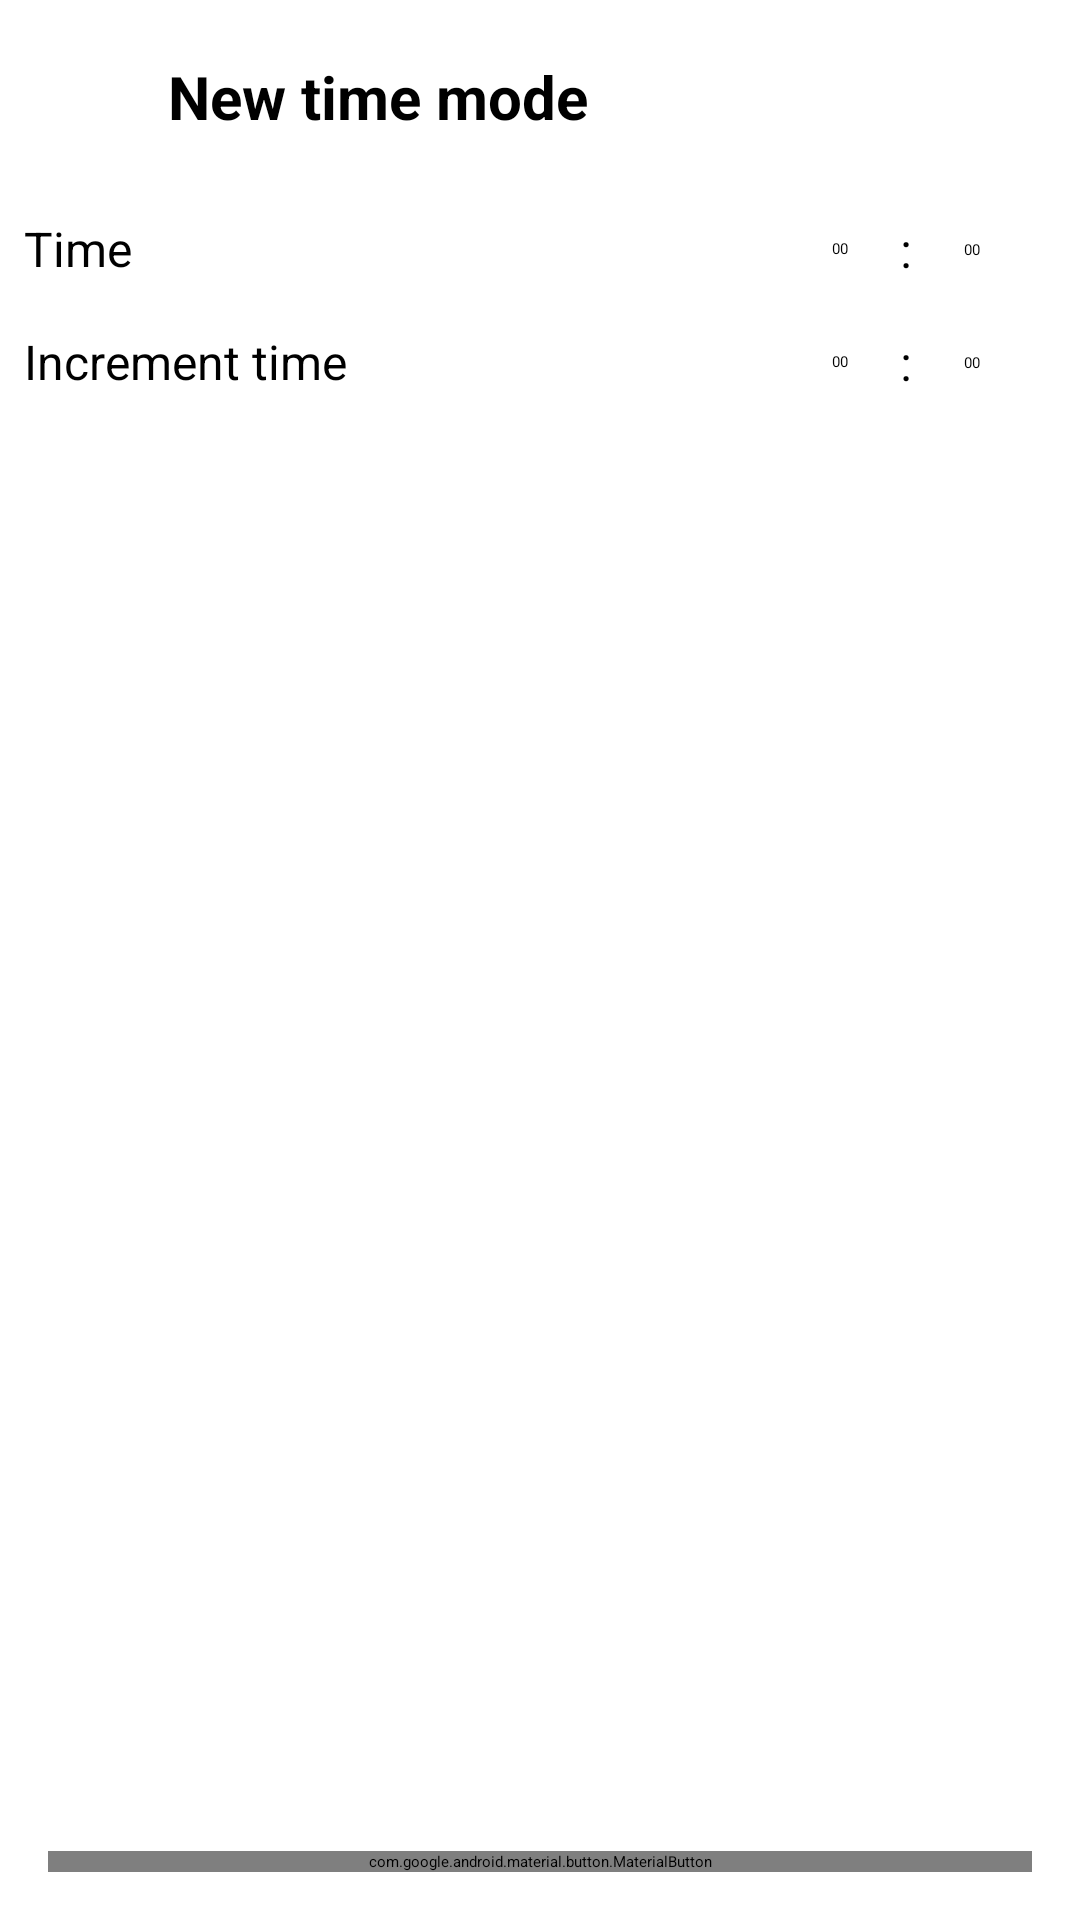

Produce the Android XML layout that renders to this screen, including the resource entries it uses.
<!-- AndroidManifest.xml: application theme Theme.ChessTimer -->
<!-- res/layout/fragment_add_time_mode.xml -->
<?xml version="1.0" encoding="utf-8"?>
<androidx.constraintlayout.widget.ConstraintLayout xmlns:android="http://schemas.android.com/apk/res/android"
    xmlns:app="http://schemas.android.com/apk/res-auto"
    xmlns:tools="http://schemas.android.com/tools"
    android:layout_width="match_parent"
    android:layout_height="match_parent"
    tools:context=".presentation.AddTimeModeFragment">


    <ImageButton
        android:id="@+id/ib_back"
        android:layout_width="48dp"
        android:layout_height="48dp"
        android:layout_marginTop="8dp"
        android:background="@null"
        android:src="@drawable/ic_arrow_back"
        app:layout_constraintStart_toStartOf="parent"
        app:layout_constraintTop_toTopOf="parent" />

    <TextView
        android:layout_width="0dp"
        android:layout_height="wrap_content"
        android:layout_marginStart="8dp"
        android:text="New time mode"
        android:textSize="20sp"
        android:textStyle="bold"
        app:layout_constraintBottom_toBottomOf="@id/ib_back"
        app:layout_constraintEnd_toEndOf="parent"
        app:layout_constraintStart_toEndOf="@id/ib_back"
        app:layout_constraintTop_toTopOf="@id/ib_back" />

    <TextView
        android:id="@+id/tv_time"
        android:layout_width="0dp"
        android:layout_height="wrap_content"
        android:layout_marginStart="8dp"
        android:layout_marginTop="16dp"
        android:text="Time"
        android:textSize="16sp"
        app:layout_constraintEnd_toStartOf="@id/et_minutes"
        app:layout_constraintStart_toStartOf="@id/ib_back"
        app:layout_constraintTop_toBottomOf="@id/ib_back" />


    <EditText
        android:id="@+id/et_minutes"
        android:layout_width="40dp"
        android:layout_height="40dp"
        android:gravity="center"
        android:hint="00"
        android:inputType="number"
        android:maxLength="2"
        app:layout_constraintBottom_toBottomOf="@id/tv_time"
        app:layout_constraintEnd_toStartOf="@id/tv_divide"
        app:layout_constraintTop_toTopOf="@id/tv_time" />

    <TextView
        android:id="@+id/tv_divide"
        android:layout_width="wrap_content"
        android:layout_height="wrap_content"
        android:text=":"
        android:textSize="16sp"
        app:layout_constraintBottom_toBottomOf="@id/et_minutes"
        app:layout_constraintEnd_toStartOf="@id/et_seconds"
        app:layout_constraintTop_toTopOf="@id/et_minutes" />

    <EditText
        android:id="@+id/et_seconds"
        android:layout_width="40dp"
        android:layout_height="40dp"
        android:layout_marginEnd="16dp"
        android:gravity="center"
        android:hint="00"
        android:inputType="number"
        android:maxLength="2"
        app:layout_constraintBottom_toBottomOf="@id/tv_divide"
        app:layout_constraintEnd_toEndOf="parent"
        app:layout_constraintTop_toTopOf="@id/tv_divide" />


    <TextView
        android:id="@+id/tv_increment"
        android:layout_width="0dp"
        android:layout_height="wrap_content"
        android:layout_marginTop="16dp"
        android:text="Increment time"
        android:textSize="16sp"
        app:layout_constraintBottom_toTopOf="@+id/btn_add"
        app:layout_constraintEnd_toStartOf="@id/et_minutes_increment"
        app:layout_constraintHorizontal_bias="1.0"
        app:layout_constraintStart_toStartOf="@id/tv_time"
        app:layout_constraintTop_toBottomOf="@id/tv_time"
        app:layout_constraintVertical_bias="0.0" />

    <EditText
        android:id="@+id/et_minutes_increment"
        android:layout_width="40dp"
        android:layout_height="40dp"
        android:gravity="center"
        android:hint="00"
        android:inputType="number"
        android:maxLength="2"
        app:layout_constraintBottom_toBottomOf="@id/tv_increment"
        app:layout_constraintEnd_toStartOf="@id/tv_divide_increment"
        app:layout_constraintTop_toTopOf="@id/tv_increment" />

    <TextView
        android:id="@+id/tv_divide_increment"
        android:layout_width="wrap_content"
        android:layout_height="wrap_content"
        android:text=":"
        android:textSize="16sp"
        app:layout_constraintBottom_toBottomOf="@id/et_minutes_increment"
        app:layout_constraintEnd_toStartOf="@id/et_seconds_increment"
        app:layout_constraintTop_toTopOf="@id/et_minutes_increment" />

    <EditText
        android:id="@+id/et_seconds_increment"
        android:layout_width="40dp"
        android:layout_height="40dp"
        android:layout_marginEnd="16dp"
        android:gravity="center"
        android:hint="00"
        android:inputType="number"
        android:maxLength="2"
        app:layout_constraintBottom_toBottomOf="@id/tv_divide_increment"
        app:layout_constraintEnd_toEndOf="parent"
        app:layout_constraintTop_toTopOf="@id/tv_divide_increment" />

    <com.google.android.material.button.MaterialButton
        android:id="@+id/btn_add"
        android:layout_width="match_parent"
        android:layout_height="wrap_content"
        android:layout_margin="16dp"
        android:enabled="false"
        android:text="Add time mode"
        android:textSize="16sp"
        android:textStyle="bold"
        app:layout_constraintBottom_toBottomOf="parent"
        app:layout_constraintEnd_toEndOf="parent"
        app:layout_constraintStart_toStartOf="parent" />

</androidx.constraintlayout.widget.ConstraintLayout>
<!-- resources referenced by this layout -->
<resources>
  <style name="Theme.ChessTimer" parent="Base.Theme.ChessTimer">
          
          <item name="android:navigationBarColor">@android:color/transparent</item>
          <item name="android:statusBarColor">@android:color/transparent</item>
          <item name="android:windowLightStatusBar">?attr/isLightTheme</item>
      </style>
</resources>
